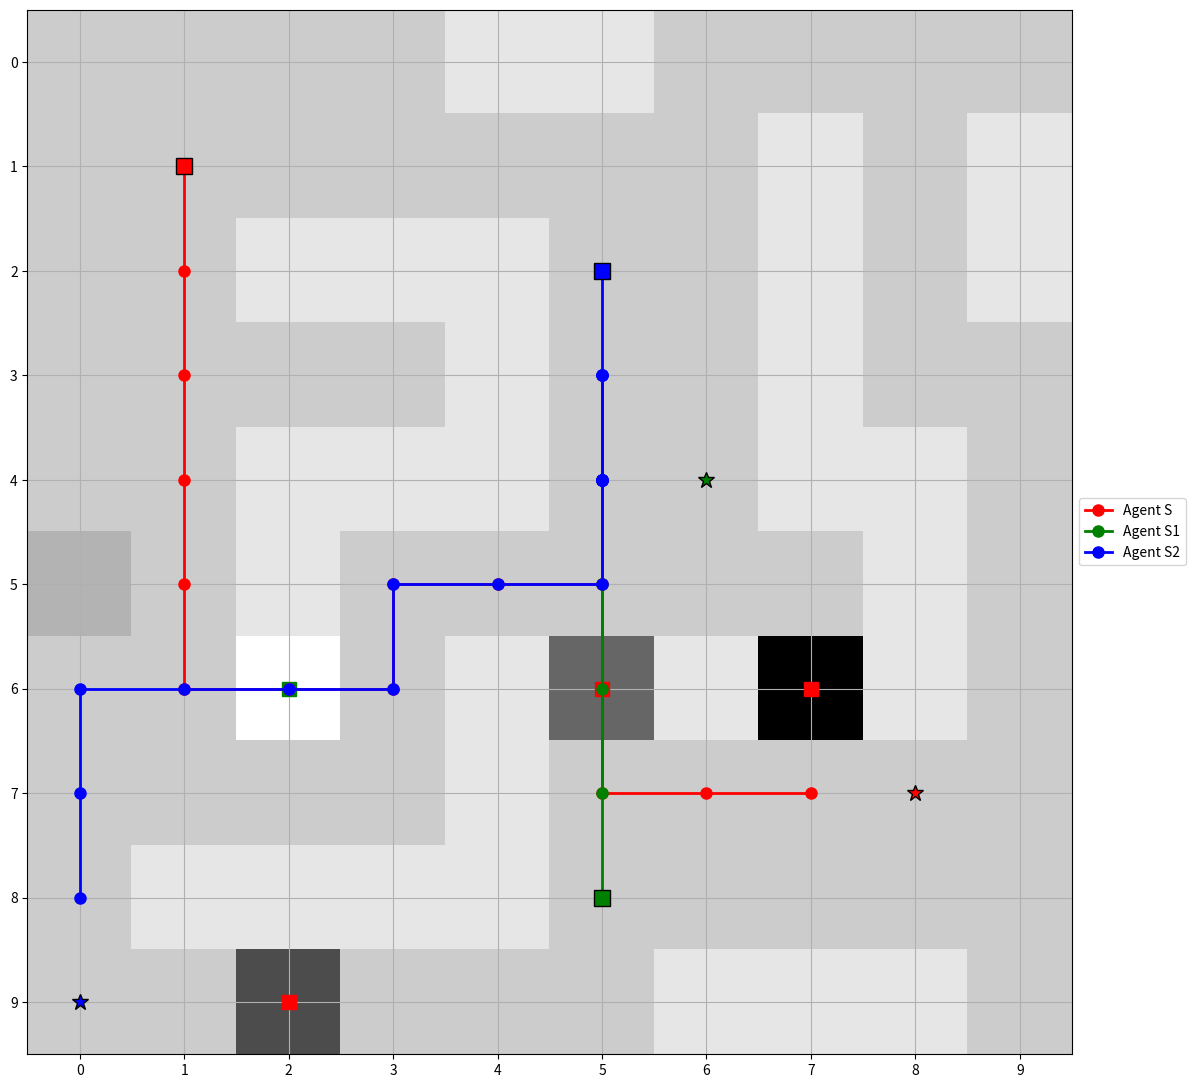

The matplotlib source for this figure:
import heapq
import random
import matplotlib.pyplot as plt
import numpy as np

class PriorityQueue:
    def __init__(self):
        self.elements = []

    def empty(self):
        return len(self.elements) == 0

    def put(self, item, priority):
        heapq.heappush(self.elements, (priority, item))

    def get(self):
        return heapq.heappop(self.elements)[1]

class Agent:
    def __init__(self, start, goal, fuel, time_limit, is_main=False, name=None):
        self.start = start
        self.goal = goal
        self.fuel = fuel
        self.time_limit = time_limit
        self.is_main = is_main
        self.name = name

def whca_star(agents, maze, fuel_capacity, window_size=5):
    start_state = (tuple((agent.start[0], agent.start[1], agent.fuel, 0) for agent in agents),)

    # Initialize reservation table
    reservation_table = {}

    paths = []
    for i, agent in enumerate(agents):
        path = single_agent_whca(agent, i, maze, fuel_capacity, window_size, reservation_table)
        if path is None:
            print(f"No path found for agent {agent.name}")
            return None
        paths.append(path)

        # Update reservation table
        for t, (_, pos, next_pos, _) in enumerate(path):
            if t not in reservation_table:
                reservation_table[t] = set()
            reservation_table[t].add(pos)
            reservation_table[t].add(next_pos)

    return merge_paths(paths)

def single_agent_whca(agent, agent_index, maze, fuel_capacity, window_size, reservation_table):
    start_state = (agent.start[0], agent.start[1], agent.fuel, 0)
    frontier = PriorityQueue()
    frontier.put(start_state, 0)
    came_from = {start_state: None}
    cost_so_far = {start_state: 0}

    best_path = None
    best_cost = float('inf')
    suboptimal_path = None
    suboptimal_cost = float('inf')

    while not frontier.empty():
        current_state = frontier.get()

        if current_state[:2] == agent.goal:
            path = reconstruct_single_path(came_from, start_state, current_state, agent, maze)
            if cost_so_far[current_state] <= agent.time_limit:
                if cost_so_far[current_state] < suboptimal_cost:
                    suboptimal_path = path
                    suboptimal_cost = cost_so_far[current_state]
                if cost_so_far[current_state] < best_cost:
                    best_path = path
                    best_cost = cost_so_far[current_state]
            elif cost_so_far[current_state] < best_cost:
                best_path = path
                best_cost = cost_so_far[current_state]

        for next_state in get_single_agent_next_states(current_state, agent, maze, fuel_capacity, reservation_table):
            new_cost = cost_so_far[current_state] + 1
            if is_toll_booth(next_state[:2], maze):
                new_cost += toll_booth_wait_time(next_state[:2], maze)
            if is_gas_station(next_state[:2], maze):
                new_cost += refuel_time(next_state[:2], maze)

            if new_cost < best_cost and (next_state not in cost_so_far or new_cost < cost_so_far[next_state]):
                cost_so_far[next_state] = new_cost
                priority = new_cost + manhattan_distance(next_state[:2], agent.goal)
                frontier.put(next_state, priority)
                came_from[next_state] = current_state

                # Update reservation table for the window
                if new_cost < window_size:
                    if new_cost not in reservation_table:
                        reservation_table[new_cost] = set()
                    reservation_table[new_cost].add(next_state[:2])

    return suboptimal_path if suboptimal_path else best_path

def get_single_agent_next_states(state, agent, maze, fuel_capacity, reservation_table):
    x, y, fuel, time = state
    next_states = []

    for dx, dy in [(0, 1), (1, 0), (0, -1), (-1, 0), (0, 0)]:  # (0, 0) represents waiting
        nx, ny = x + dx, y + dy
        if is_valid_move(nx, ny, maze) and not is_reserved(nx, ny, time + 1, reservation_table):
            new_fuel = fuel - 1 if (dx, dy) != (0, 0) else fuel  # No fuel consumption when waiting
            if new_fuel >= 0:
                new_time = time + 1
                if is_gas_station((nx, ny), maze):
                    next_states.append((nx, ny, fuel_capacity, new_time + refuel_time((nx, ny), maze)))
                else:
                    next_states.append((nx, ny, new_fuel, new_time))

    return next_states

def is_reserved(x, y, time, reservation_table):
    return time in reservation_table and (x, y) in reservation_table[time]

def reconstruct_single_path(came_from, start, goal, agent, maze):
    path = []
    current = goal
    while current != start:
        path.append(current)
        current = came_from[current]
    path.append(start)
    path.reverse()

    processed_path = []
    for i in range(len(path) - 1):
        current_pos = path[i][:2]
        next_pos = path[i + 1][:2]

        if current_pos == next_pos:
            action = "wait"
        elif is_gas_station(next_pos, maze):
            action = "refuel"
        elif is_toll_booth(next_pos, maze):
            action = "toll"
        else:
            action = "move"

        processed_path.append((agent.name, current_pos, next_pos, action))

    return processed_path

def merge_paths(paths):
    max_length = max(len(path) for path in paths)
    merged_path = []
    for i in range(max_length):
        for path in paths:
            if i < len(path):
                merged_path.append(path[i])
    return merged_path

def is_valid_move(x, y, maze):
    return 0 <= x < len(maze) and 0 <= y < len(maze[0]) and maze[x][y] != -1

def is_toll_booth(node, maze):
    x, y = node
    return maze[x][y] > 1 and maze[x][y] < 10

def toll_booth_wait_time(node, maze):
    x, y = node
    return maze[x][y] + 1

def is_gas_station(node, maze):
    x, y = node
    return maze[x][y] <= -2

def refuel_time(node, maze):
    x, y = node
    return abs(maze[x][y]) - 1  # F(a) = abs(a) - 1

def manhattan_distance(pos1, pos2):
    return abs(pos1[0] - pos2[0]) + abs(pos1[1] - pos2[1])

def calculate_path_time(path, maze):
    total_time = 0
    for step in path:
        _, current_pos, next_pos, action = step
        if action == "move" or action == "wait":
            total_time += 1
        elif action == "refuel":
            total_time += refuel_time(next_pos, maze)
        elif action == "toll":
            total_time += toll_booth_wait_time(next_pos, maze)
    return total_time

def plot_maze(maze, path, agents):
    fig, ax = plt.subplots(figsize=(12, 12))
    maze_array = np.array(maze)

    # Plot the maze
    ax.imshow(maze_array, cmap=plt.cm.binary, origin='upper')

    # Plot gas stations
    gas_stations = np.argwhere(maze_array <= -2)
    for station in gas_stations:
        ax.plot(station[1], station[0], 'gs', markersize=10)

    # Plot toll booths
    toll_booths = np.argwhere((maze_array > 1) & (maze_array < 10))
    for booth in toll_booths:
        ax.plot(booth[1], booth[0], 'rs', markersize=10)

    # Plot agent paths
    colors = ['r', 'g', 'b', 'c', 'm', 'y', 'k']
    for agent, color in zip(agents, colors):
        agent_path = [step for step in path if step[0] == agent.name]
        positions = [pos for _, pos, _, _ in agent_path]
        x, y = zip(*positions)
        ax.plot(y, x, color + '-o', linewidth=2, markersize=8, label=f'Agent {agent.name}')

        # Mark start and goal
        ax.plot(agent.start[1], agent.start[0], color + 's', markersize=12, markeredgecolor='black')
        ax.plot(agent.goal[1], agent.goal[0], color + '*', markersize=12, markeredgecolor='black')

    ax.set_xticks(np.arange(maze_array.shape[1]))
    ax.set_yticks(np.arange(maze_array.shape[0]))
    ax.grid(True)
    ax.set_xlim(-0.5, maze_array.shape[1] - 0.5)
    ax.set_ylim(-0.5, maze_array.shape[0] - 0.5)
    plt.gca().invert_yaxis()
    plt.legend(loc='center left', bbox_to_anchor=(1, 0.5))
    plt.tight_layout()
    plt.show()

# Example usage
maze = [
    [0, 0, 0, 0, -1, -1, 0, 0, 0, 0],
    [0, 0, 0, 0, 0, 0, 0, -1, 0, -1],
    [0, 0, -1, -1, -1, 0, 0, -1, 0, -1],
    [0, 0, 0, 0, -1, 0, 0, -1, 0, 0],
    [0, 0, -1, -1, -1, 0, 0, -1, -1, 0],
    [1, 0, -1, 0, 0, 0, 0, 0, -1, 0],
    [0, 0, -2, 0, -1, 4, -1, 8, -1, 0],  # -2 represents a gas station F1
    [0, 0, 0, 0, -1, 0, 0, 0, 0, 0],
    [0, -1, -1, -1, -1, 0, 0, 0, 0, 0],
    [0, 0, 5, 0, 0, 0, -1, -1, -1, 0]
]

agents = [
    Agent((1, 1), (7, 8), 10, time_limit=20, is_main=True, name="S"),
    Agent((8, 5), (4, 6), 10, time_limit=20, name="S1"),
    Agent((2, 5), (9, 0), 10, time_limit=10, name="S2"),
]

fuel_capacity = 10

# Find the path using WHCA*
path = whca_star(agents, maze, fuel_capacity)

if path:
    print("Paths found:")
    print(path)
    for agent in agents:
        agent_path = [step for step in path if step[0] == agent.name]
        total_time = calculate_path_time(agent_path, maze)
        print(f"Agent {agent.name}:")
        print(f"  Path: {agent_path}")
        print(f"  Total time: {total_time}")
        print(f"  Within time limit: {'Yes' if total_time <= agent.time_limit else 'No'}")

    # Plot the maze and paths
    plot_maze(maze, path, agents)
else:
    print("No path found for at least one agent.")